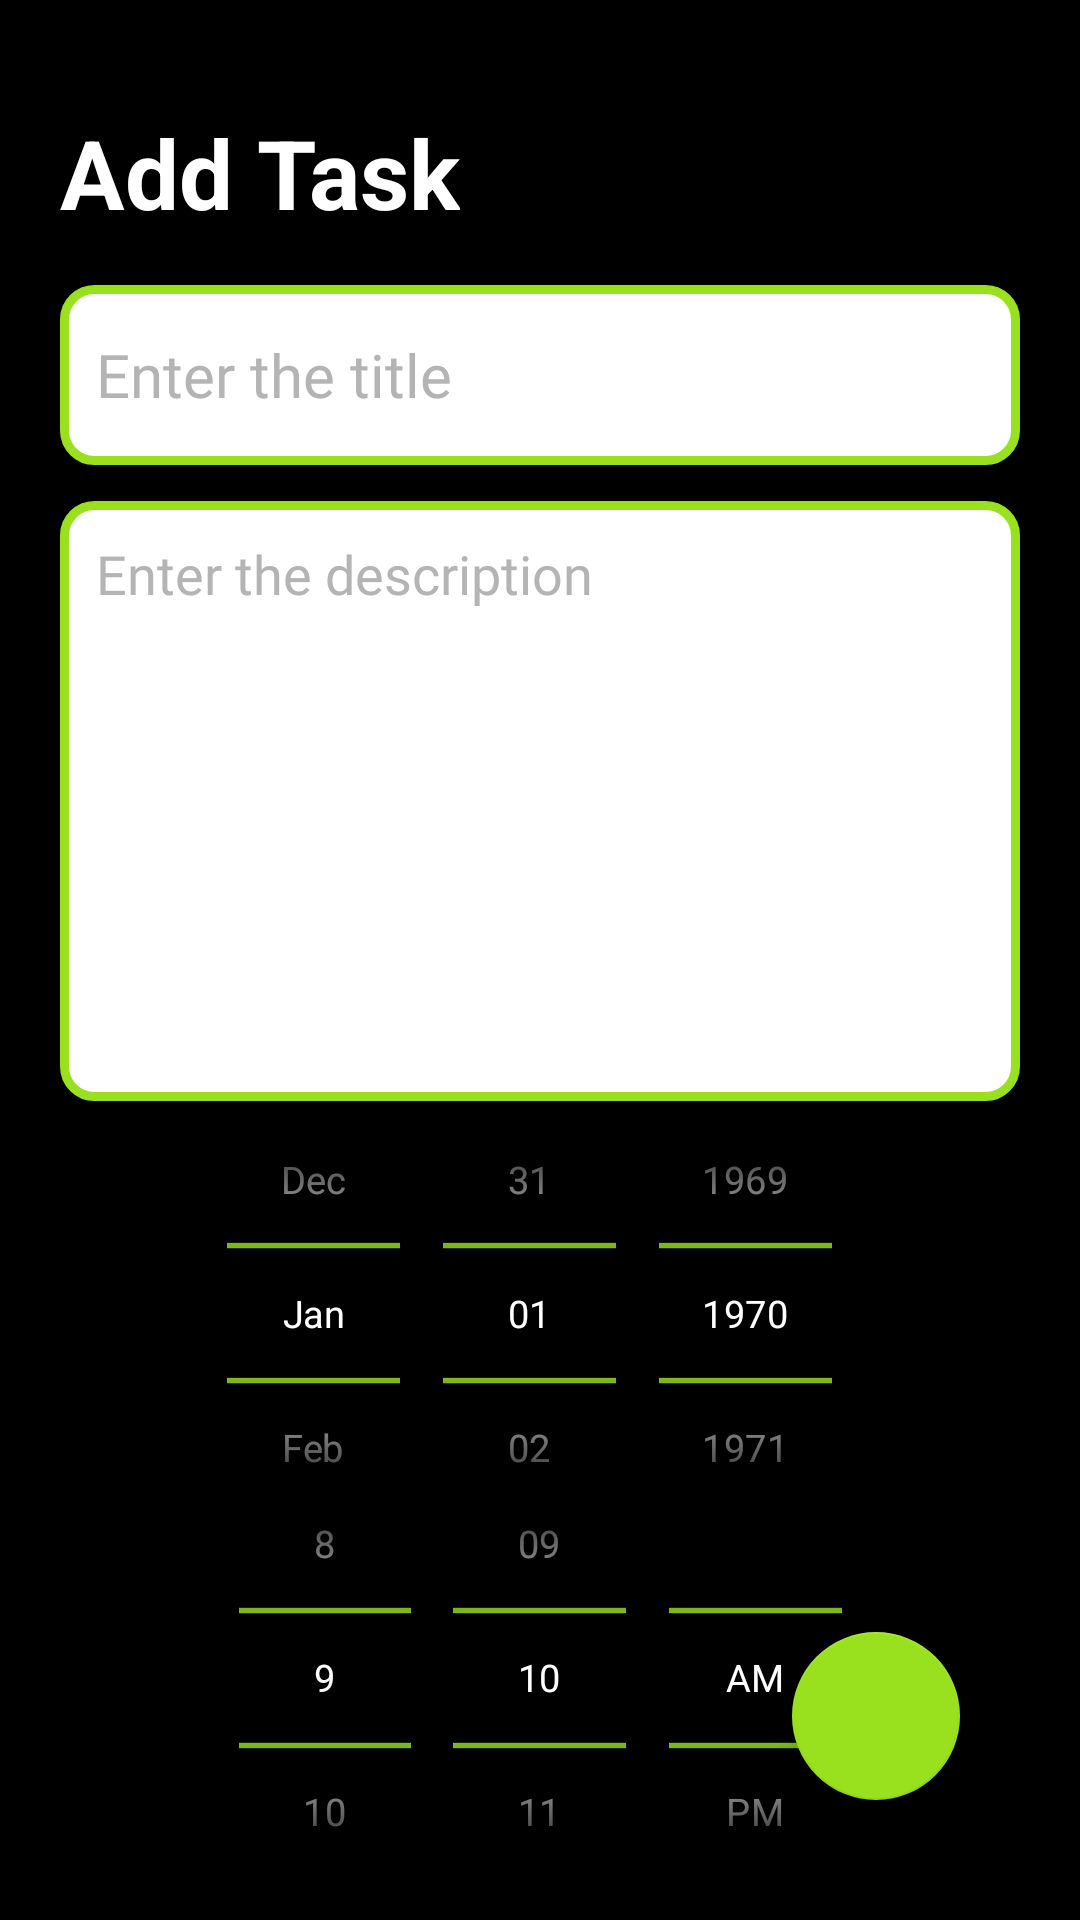

Produce the Android XML layout that renders to this screen, including the resource entries it uses.
<!-- AndroidManifest.xml: application theme Theme.ToDo -->
<!-- res/layout/fragment_add_item.xml -->
<?xml version="1.0" encoding="utf-8"?>
<layout
    xmlns:android="http://schemas.android.com/apk/res/android"
    xmlns:tools="http://schemas.android.com/tools"
    xmlns:app="http://schemas.android.com/apk/res-auto">

    <RelativeLayout
        android:layout_width="match_parent"
        android:layout_height="match_parent"
        android:orientation="vertical"
        tools:context=".NewNoteFragment"
        android:padding="20dp">

        <TextView
            android:id="@+id/addNoteHeading"
            android:layout_width="wrap_content"
            android:layout_height="wrap_content"
            android:layout_alignParentTop="true"
            android:layout_marginTop="16dp"
            android:text="Add Task"
            android:textStyle="bold"
            android:textColor="@color/white"
            android:textSize="32sp" />

        <EditText
            android:id="@+id/addTitle"
            android:layout_width="match_parent"
            android:layout_height="60dp"
            android:layout_below="@id/addNoteHeading"
            android:layout_marginTop="16dp"
            android:background="@drawable/field_border"
            android:fontFamily="@font/poppins"
            android:hint="Enter the title"
            android:maxLines="1"
            android:padding="12dp"
            android:textColor="@color/white"
            android:textColorHint="@color/grey"
            android:textSize="20sp" />

        <EditText
            android:id="@+id/addDesc"
            android:layout_width="match_parent"
            android:layout_height="200dp"
            android:layout_below="@id/addTitle"
            android:layout_marginTop="12dp"
            android:background="@drawable/field_border"
            android:fontFamily="@font/poppins"
            android:gravity="top"
            android:hint="Enter the description"
            android:padding="12dp"
            android:textColor="@color/white"
            android:textColorHint="@color/grey"
            android:textSize="18sp" />

        <LinearLayout
            android:layout_width="match_parent"
            android:layout_height="wrap_content"
            android:orientation="vertical"
            android:layout_below="@id/addDesc"
            >

            <DatePicker
                android:id="@+id/editTextDate"
                android:theme="@style/MyDatePicker"
                android:layout_width="wrap_content"
                android:layout_height="wrap_content"
                android:layout_gravity="center"
                android:layout_weight="1"
                android:calendarViewShown="false"
                android:datePickerMode="spinner"
                android:scaleX="0.9"
                android:scaleY="0.9"
                android:textColor="@color/grey"
                android:layout_marginLeft="-50dp"
                android:layout_marginTop="-20dp"
                android:layout_marginRight="-50dp"
                android:layout_marginBottom="-30dp"
                />

            <TimePicker
                android:id="@+id/editTextTime"
                android:theme="@style/MyDatePicker"
                android:layout_width="wrap_content"
                android:layout_height="wrap_content"
                android:layout_gravity="center"
                android:layout_weight="1"
                android:scaleX="0.9"
                android:scaleY="0.9"
                android:timePickerMode="spinner"
                android:layout_marginLeft="-50dp"
                android:layout_marginTop="-30dp"
                android:layout_marginRight="-50dp"
                android:layout_marginBottom="-30dp"/>
        </LinearLayout>


        <com.google.android.material.floatingactionbutton.FloatingActionButton
            android:id="@+id/SaveNoteFab"
            android:layout_width="wrap_content"
            android:layout_height="wrap_content"
            android:layout_marginEnd="20dp"
            android:layout_marginBottom="20dp"
            android:clickable="true"
            android:backgroundTint="@color/greenYellow"
            android:tintMode="@color/white"
            android:src="@drawable/baseline_done_24"
            android:layout_alignParentBottom="true"
            android:layout_alignParentEnd="true"
            android:contentDescription="editFab" />

    </RelativeLayout>
</layout>
<!-- resources referenced by this layout -->
<resources>
  <color name="greenYellow">#99E11E</color>
  <color name="grey">#B4B4B4</color>
  <color name="white">#FFFFFFFF</color>
  <!-- drawable field_border (drawable) -->
  <?xml version="1.0" encoding="utf-8"?>
  <selector xmlns:android="http://schemas.android.com/apk/res/android">
      <item>
          <shape android:shape="rectangle">
              <solid android:color="@color/white" />
              <stroke
                  android:width="3dp"
                  android:color="@color/greenYellow" />
              <corners android:radius="10dp" />
          </shape>
      </item>
  </selector>
  <style name="MyDatePicker">
          
          <item name="android:textColorPrimary">@color/white</item>
          
          <item name="colorControlNormal">@color/greenYellow</item>
      </style>
  <style name="Theme.ToDo" parent="Base.Theme.ToDo" />
  <style name="Base.Theme.ToDo" parent="Theme.MaterialComponents.DayNight.DarkActionBar">
          
          <item name="colorPrimary">@color/erieBlack</item>
          <item name="colorPrimaryVariant">@color/black</item>
          <item name="colorOnPrimary">@color/erieBlack</item>
          
          <item name="colorSecondary">@color/greenYellow</item>
          <item name="colorSecondaryVariant">@color/greenYellow</item>
          <item name="colorOnSecondary">@color/black</item>
          
          <item name="android:statusBarColor">?attr/colorPrimaryVariant</item>
          
          <item name="android:windowBackground">@color/black</item>
      </style>
  <color name="erieBlack">#1D1B1B</color>
  <color name="black">#FF000000</color>
</resources>
